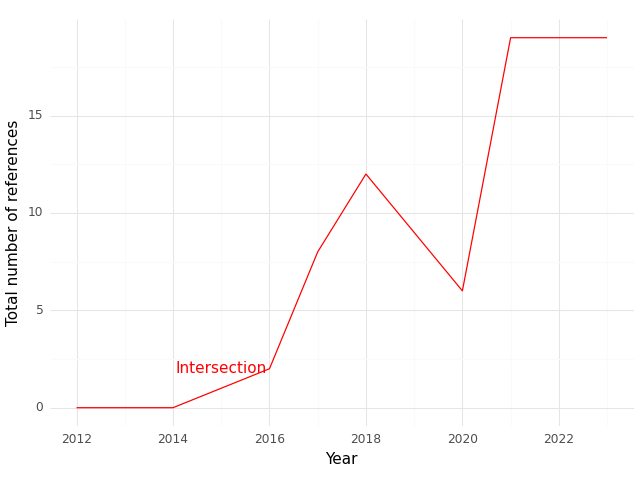

The table this chart was drawn from, first rows:
, Year, intersection
0, 2012, 0.0
1, 2013, 0.0
2, 2014, 0.0
3, 2015, 1.0
4, 2016, 2.0
5, 2017, 8.0
6, 2018, 12.0
7, 2019, 9.0
8, 2020, 6.0
9, 2021, 19.0
10, 2022, 19.0
11, 2023, 19.0
